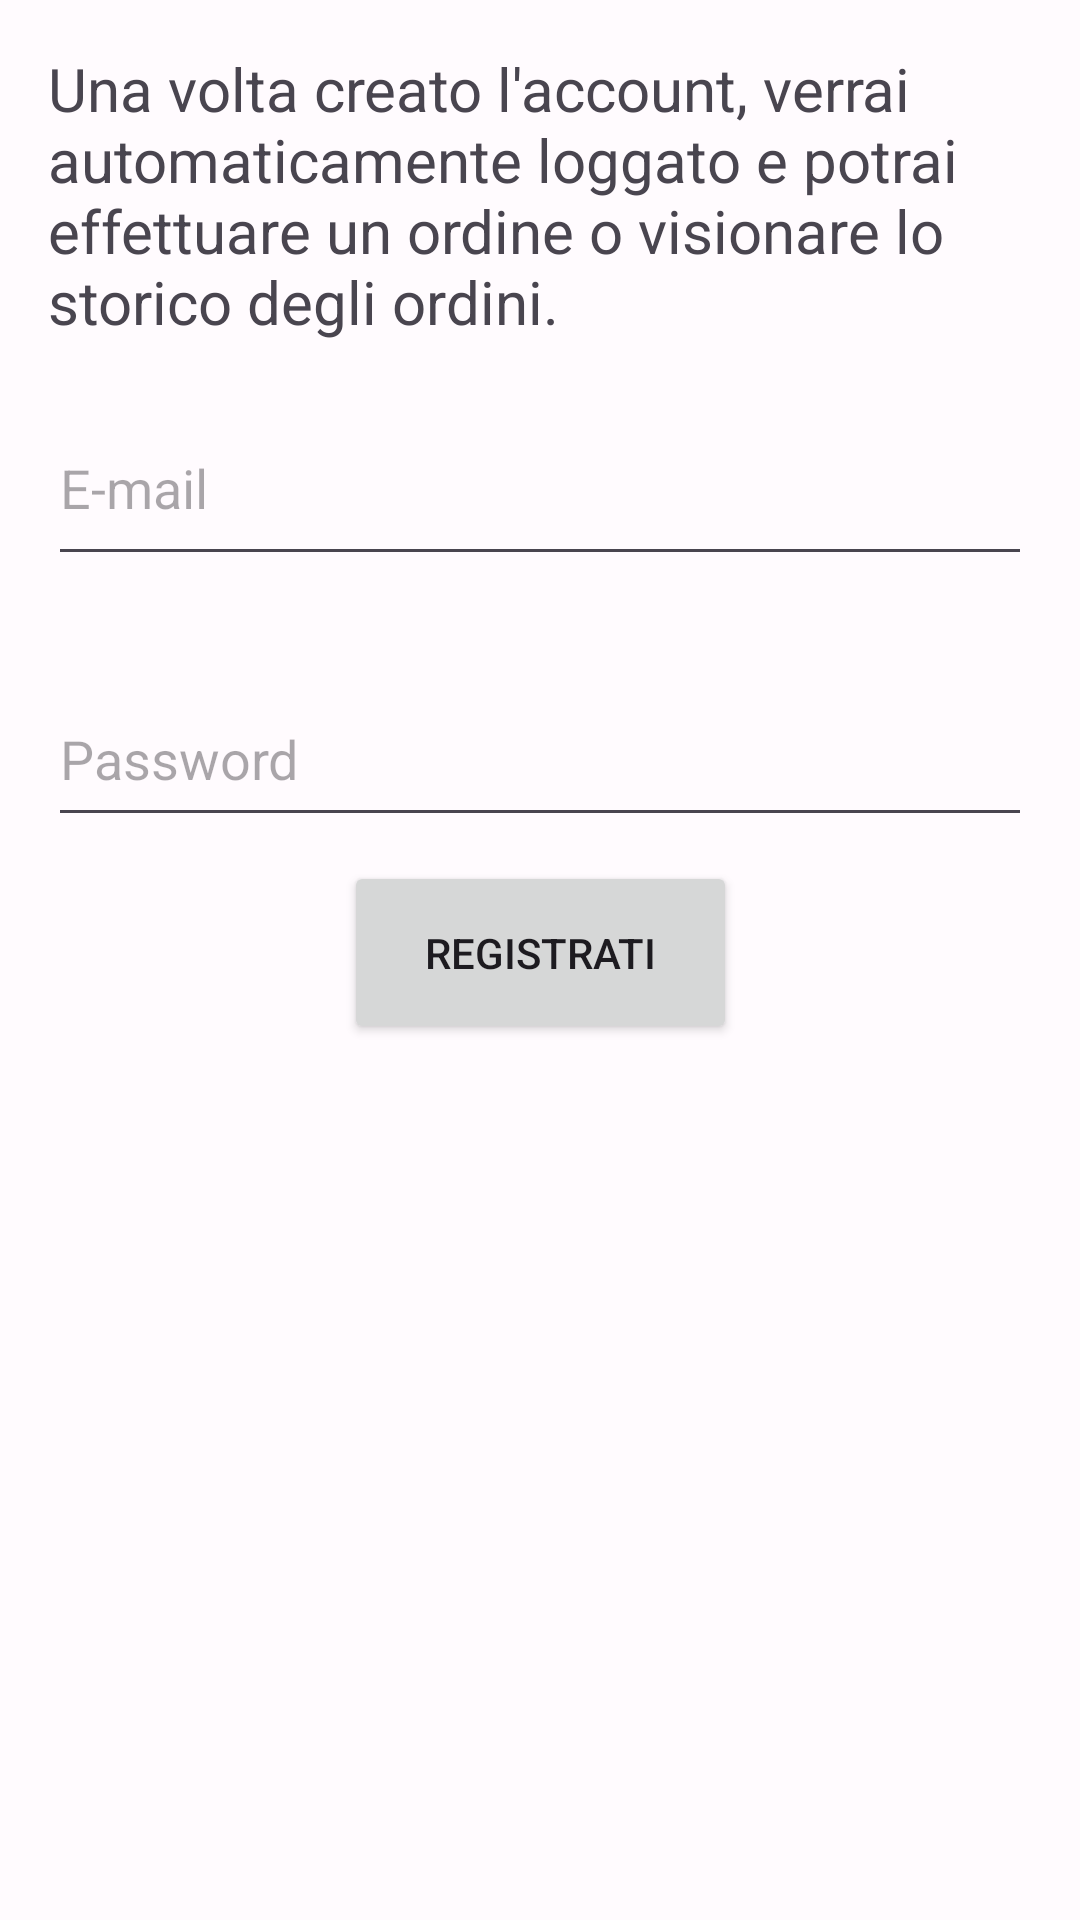

Here is an Android app screen rendered from its layout file. Give the layout XML and the strings, colors and styles it references.
<!-- AndroidManifest.xml: application theme Theme.Pctorist -->
<!-- res/layout/fragment_registra.xml -->
<?xml version="1.0" encoding="utf-8"?>
<androidx.constraintlayout.widget.ConstraintLayout xmlns:android="http://schemas.android.com/apk/res/android"
    xmlns:app="http://schemas.android.com/apk/res-auto"
    android:layout_width="match_parent"
    android:layout_height="match_parent">

    <TextView
        android:id="@+id/textView19"
        android:layout_width="0dp"
        android:layout_height="wrap_content"
        android:layout_marginLeft="16dp"
        android:layout_marginTop="16dp"
        android:layout_marginRight="16dp"
        android:text="Una volta creato l'account, verrai automaticamente loggato e potrai effettuare un ordine o visionare lo storico degli ordini."
        android:textSize="20sp"
        app:layout_constraintEnd_toEndOf="parent"
        app:layout_constraintStart_toStartOf="parent"
        app:layout_constraintTop_toTopOf="parent" />

    <Button
        android:id="@+id/registraButton"
        android:layout_width="131dp"
        android:layout_height="61dp"
        android:layout_marginTop="8dp"
        android:text="Registrati"
        app:layout_constraintEnd_toEndOf="parent"
        app:layout_constraintStart_toStartOf="parent"
        app:layout_constraintTop_toBottomOf="@+id/editPassRegistra" />

    <EditText
        android:id="@+id/editMailRegistra"
        android:layout_width="0dp"
        android:layout_height="62dp"
        android:layout_marginStart="16dp"
        android:layout_marginTop="16dp"
        android:layout_marginEnd="16dp"
        android:ems="10"
        android:hint="E-mail"
        android:inputType="textPersonName"
        app:layout_constraintEnd_toEndOf="parent"
        app:layout_constraintStart_toStartOf="parent"
        app:layout_constraintTop_toBottomOf="@+id/textView19" />

    <EditText
        android:id="@+id/editPassRegistra"
        android:layout_width="0dp"
        android:layout_height="55dp"
        android:layout_marginStart="16dp"
        android:layout_marginTop="32dp"
        android:layout_marginEnd="16dp"
        android:ems="10"
        android:hint="Password"
        android:inputType="textPassword"
        app:layout_constraintEnd_toEndOf="parent"
        app:layout_constraintStart_toStartOf="parent"
        app:layout_constraintTop_toBottomOf="@+id/editMailRegistra" />

    <ProgressBar
        android:id="@+id/progressBarRegistra"
        style="?android:attr/progressBarStyle"
        android:layout_width="wrap_content"
        android:layout_height="wrap_content"
        android:visibility="invisible"
        app:layout_constraintBottom_toBottomOf="@+id/registraButton"
        app:layout_constraintEnd_toEndOf="@+id/registraButton"
        app:layout_constraintStart_toStartOf="@+id/registraButton"
        app:layout_constraintTop_toTopOf="@+id/registraButton" />

</androidx.constraintlayout.widget.ConstraintLayout>
<!-- resources referenced by this layout -->
<resources>
  <style name="Theme.Pctorist" parent="Theme.Material3.DayNight">
          
          <item name="colorPrimary">@color/md_theme_light_primary</item>
          <item name="colorOnPrimary">@color/md_theme_light_onPrimary</item>
          <item name="colorPrimaryContainer">@color/md_theme_light_primaryContainer</item>
          <item name="colorOnPrimaryContainer">@color/md_theme_light_onPrimaryContainer</item>
          <item name="colorSecondary">@color/md_theme_light_secondary</item>
          <item name="colorOnSecondary">@color/md_theme_light_onSecondary</item>
          <item name="colorSecondaryContainer">@color/md_theme_light_secondaryContainer</item>
          <item name="colorOnSecondaryContainer">@color/md_theme_light_onSecondaryContainer</item>
          <item name="colorTertiary">@color/md_theme_light_tertiary</item>
          <item name="colorOnTertiary">@color/md_theme_light_onTertiary</item>
          <item name="colorTertiaryContainer">@color/md_theme_light_tertiaryContainer</item>
          <item name="colorOnTertiaryContainer">@color/md_theme_light_onTertiaryContainer</item>
          <item name="colorError">@color/md_theme_light_error</item>
          <item name="colorErrorContainer">@color/md_theme_light_errorContainer</item>
          <item name="colorOnError">@color/md_theme_light_onError</item>
          <item name="colorOnErrorContainer">@color/md_theme_light_onErrorContainer</item>
          <item name="android:colorBackground">@color/md_theme_light_background</item>
          <item name="colorOnBackground">@color/md_theme_light_onBackground</item>
          <item name="colorSurface">@color/md_theme_light_surface</item>
          <item name="colorOnSurface">@color/md_theme_light_onSurface</item>
          <item name="colorSurfaceVariant">@color/md_theme_light_surfaceVariant</item>
          <item name="colorOnSurfaceVariant">@color/md_theme_light_onSurfaceVariant</item>
          <item name="colorOutline">@color/md_theme_light_outline</item>
          <item name="colorOnSurfaceInverse">@color/md_theme_light_inverseOnSurface</item>
          <item name="colorSurfaceInverse">@color/md_theme_light_inverseSurface</item>
      
          <item name="colorPrimaryInverse">@color/md_theme_light_primaryInverse</item>
  
  
          
          <item name="android:windowTranslucentStatus">true</item>
          <item name="android:windowTranslucentNavigation">true</item>
      </style>
  <color name="md_theme_light_primary">#6D23F8</color>
  <color name="md_theme_light_onPrimary">#FFFFFF</color>
  <color name="md_theme_light_primaryContainer">#EADDFF</color>
  <color name="md_theme_light_onPrimaryContainer">#21005E</color>
  <color name="md_theme_light_secondary">#615B70</color>
  <color name="md_theme_light_onSecondary">#FFFFFF</color>
  <color name="md_theme_light_secondaryContainer">#E8DFF8</color>
  <color name="md_theme_light_onSecondaryContainer">#1E192B</color>
  <color name="md_theme_light_tertiary">#7D5260</color>
  <color name="md_theme_light_onTertiary">#FFFFFF</color>
  <color name="md_theme_light_tertiaryContainer">#FFD8E4</color>
  <color name="md_theme_light_onTertiaryContainer">#31101D</color>
  <color name="md_theme_light_error">#BA1B1B</color>
  <color name="md_theme_light_errorContainer">#FFDAD4</color>
  <color name="md_theme_light_onError">#FFFFFF</color>
  <color name="md_theme_light_onErrorContainer">#410001</color>
  <color name="md_theme_light_background">#FFFBFE</color>
  <color name="md_theme_light_onBackground">#1C1B1E</color>
  <color name="md_theme_light_surface">#FFFBFE</color>
  <color name="md_theme_light_onSurface">#1C1B1E</color>
  <color name="md_theme_light_surfaceVariant">#E6E0EB</color>
  <color name="md_theme_light_onSurfaceVariant">#48454E</color>
  <color name="md_theme_light_outline">#79757F</color>
  <color name="md_theme_light_inverseOnSurface">#F4EFF3</color>
  <color name="md_theme_light_inverseSurface">#313033</color>
  <color name="md_theme_light_primaryInverse">#D0BCFF</color>
</resources>
